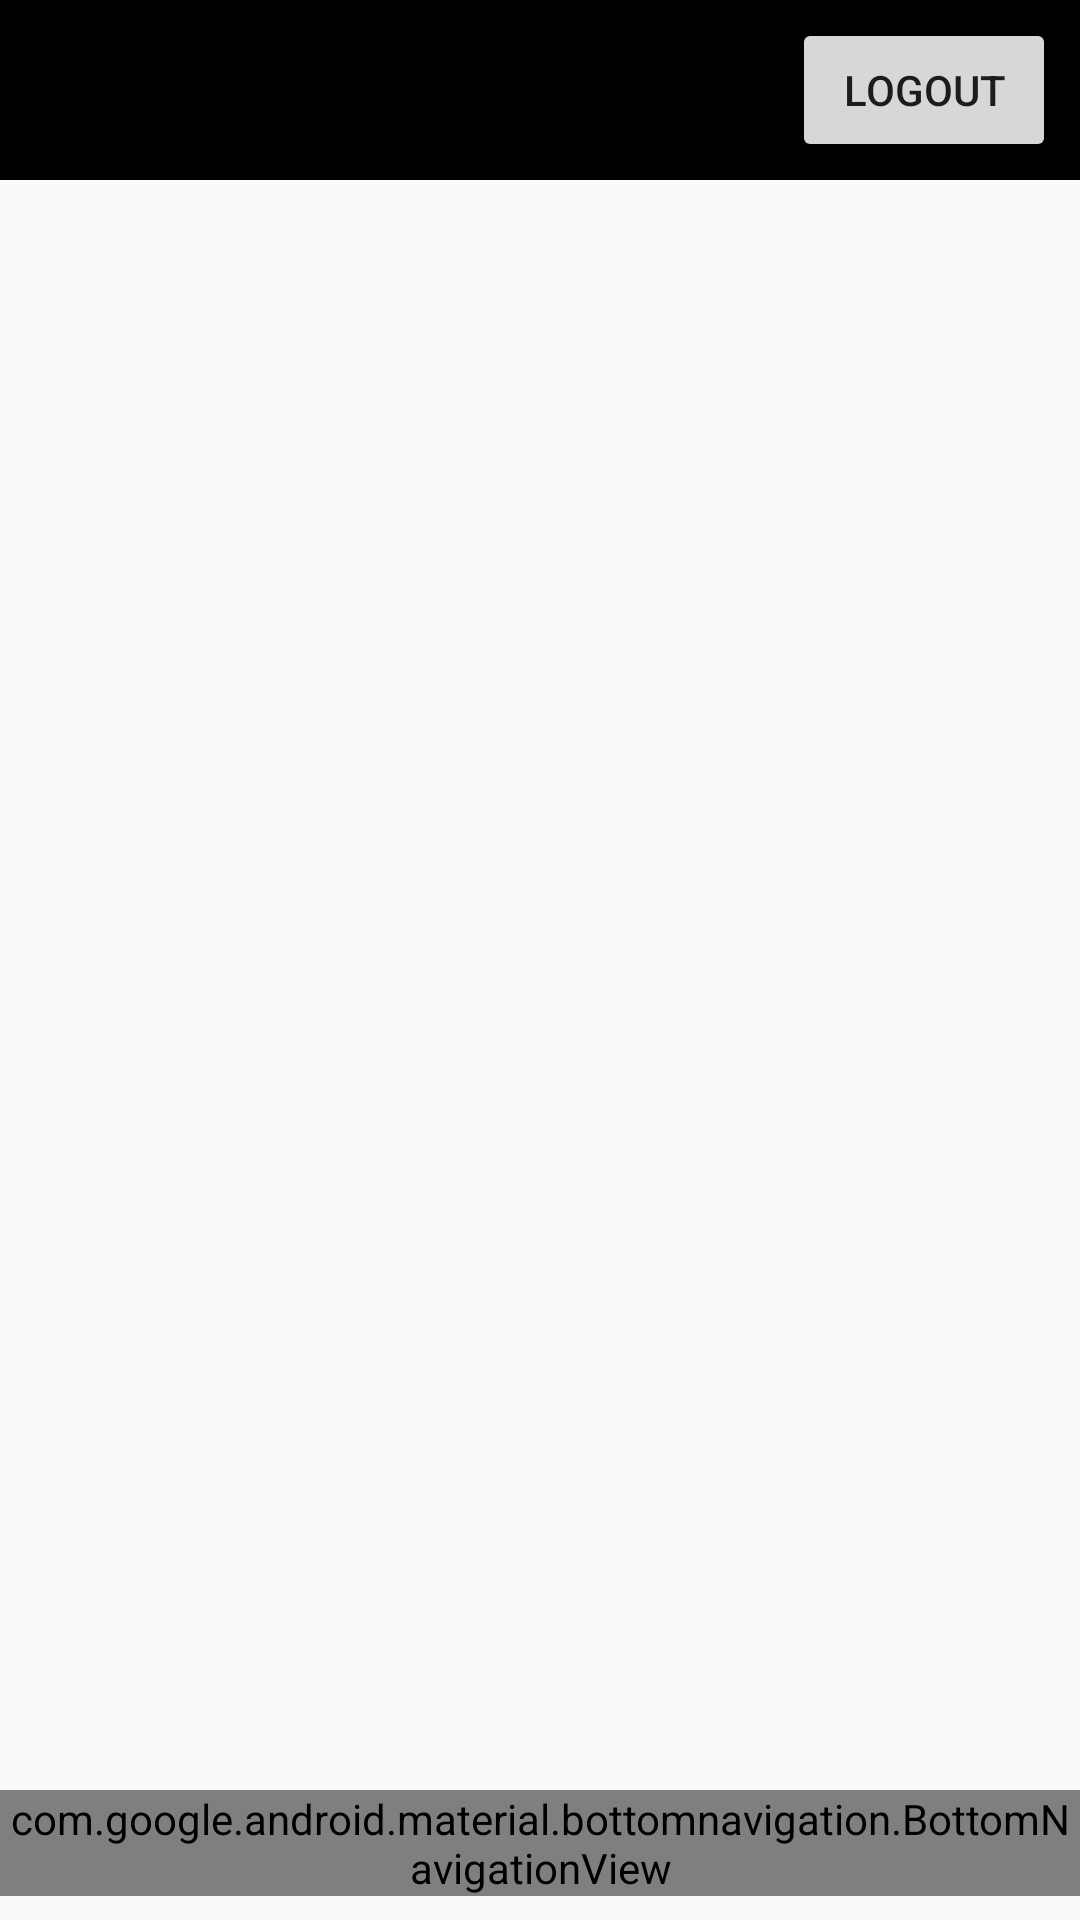

This screen was rendered from an Android layout file. Write that file and the resources it references.
<!-- AndroidManifest.xml: activity theme AppTheme.NoActionBar -->
<!-- res/layout/activity_home.xml -->
<?xml version="1.0" encoding="utf-8"?>
<androidx.constraintlayout.widget.ConstraintLayout xmlns:android="http://schemas.android.com/apk/res/android"
    xmlns:app="http://schemas.android.com/apk/res-auto"
    xmlns:tools="http://schemas.android.com/tools"
    android:layout_width="match_parent"
    android:layout_height="match_parent"
    tools:context=".HomeActivity">

    <View
        android:id="@+id/view"
        android:layout_width="match_parent"
        android:layout_height="60dp"
        android:background="#000"
        app:layout_constraintEnd_toEndOf="parent"
        app:layout_constraintHorizontal_bias="0.0"
        app:layout_constraintStart_toStartOf="parent"
        app:layout_constraintTop_toTopOf="parent" />

    <Button
        android:id="@+id/logoutBtn"
        android:layout_width="wrap_content"
        android:layout_height="wrap_content"
        android:layout_marginEnd="8dp"
        android:layout_marginRight="8dp"
        android:text="Logout"
        app:layout_constraintBottom_toBottomOf="@+id/view"
        app:layout_constraintEnd_toEndOf="@+id/view"
        app:layout_constraintTop_toTopOf="parent" />

    <FrameLayout
        android:id="@+id/flContainer"
        android:layout_width="0dp"
        android:layout_height="0dp"
        app:layout_constraintBottom_toTopOf="@+id/bottom_navigation"
        app:layout_constraintEnd_toEndOf="parent"
        app:layout_constraintStart_toStartOf="parent"
        app:layout_constraintTop_toBottomOf="@+id/view"></FrameLayout>

    <com.google.android.material.bottomnavigation.BottomNavigationView
        android:id="@+id/bottom_navigation"
        android:layout_width="match_parent"
        android:layout_height="wrap_content"
        android:layout_marginBottom="8dp"
        android:background="#00FFFFFF"
        app:itemBackground="@color/solid_white"
        app:layout_constraintBottom_toBottomOf="parent"
        app:menu="@menu/menu__bottom_navigation"
        tools:layout_editor_absoluteX="2dp"></com.google.android.material.bottomnavigation.BottomNavigationView>

</androidx.constraintlayout.widget.ConstraintLayout>
<!-- resources referenced by this layout -->
<resources>
  <style name="AppTheme.NoActionBar">
          <item name="windowActionBar">false</item>
          <item name="windowNoTitle">true</item>
      </style>
</resources>
